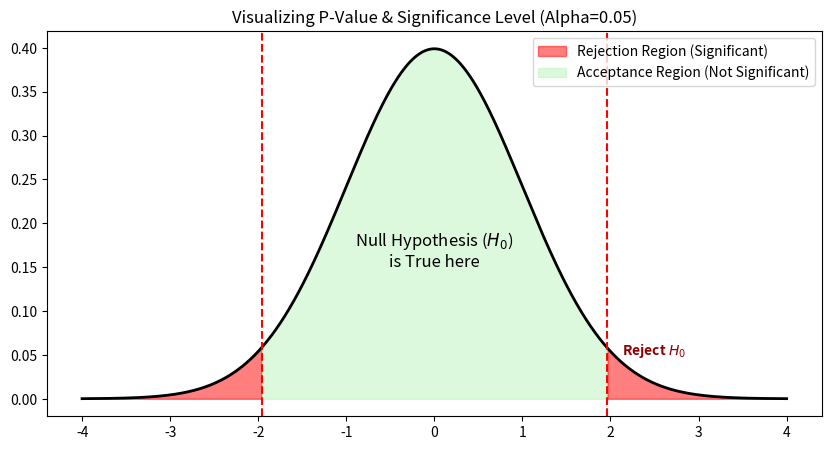

Reproduce this figure in Python.
import numpy as np
import matplotlib.pyplot as plt
from scipy import stats

# Setup the standard normal distribution
x = np.linspace(-4, 4, 1000)
y = stats.norm.pdf(x, 0, 1)

plt.figure(figsize=(10, 5))
plt.plot(x, y, color='black', linewidth=2)

# Define Critical Regions (Alpha = 0.05, two-tailed)
# We reject H0 if we are in the bottom 2.5% or top 2.5%
critical_value = 1.96 

# Fill the "Rejection Regions" (The tails)
plt.fill_between(x, y, where=(x > critical_value), color='red', alpha=0.5, label='Rejection Region (Significant)')
plt.fill_between(x, y, where=(x < -critical_value), color='red', alpha=0.5)

# Fill the "Acceptance Region" (The middle)
plt.fill_between(x, y, where=((x > -critical_value) & (x < critical_value)), color='lightgreen', alpha=0.3, label='Acceptance Region (Not Significant)')

# Add lines
plt.axvline(critical_value, color='red', linestyle='--')
plt.axvline(-critical_value, color='red', linestyle='--')

plt.title("Visualizing P-Value & Significance Level (Alpha=0.05)")
plt.text(0, 0.15, 'Null Hypothesis ($H_0$)\nis True here', ha='center', fontsize=12)
plt.text(2.5, 0.05, 'Reject $H_0$', ha='center', color='darkred', fontweight='bold')

plt.legend()
plt.show()